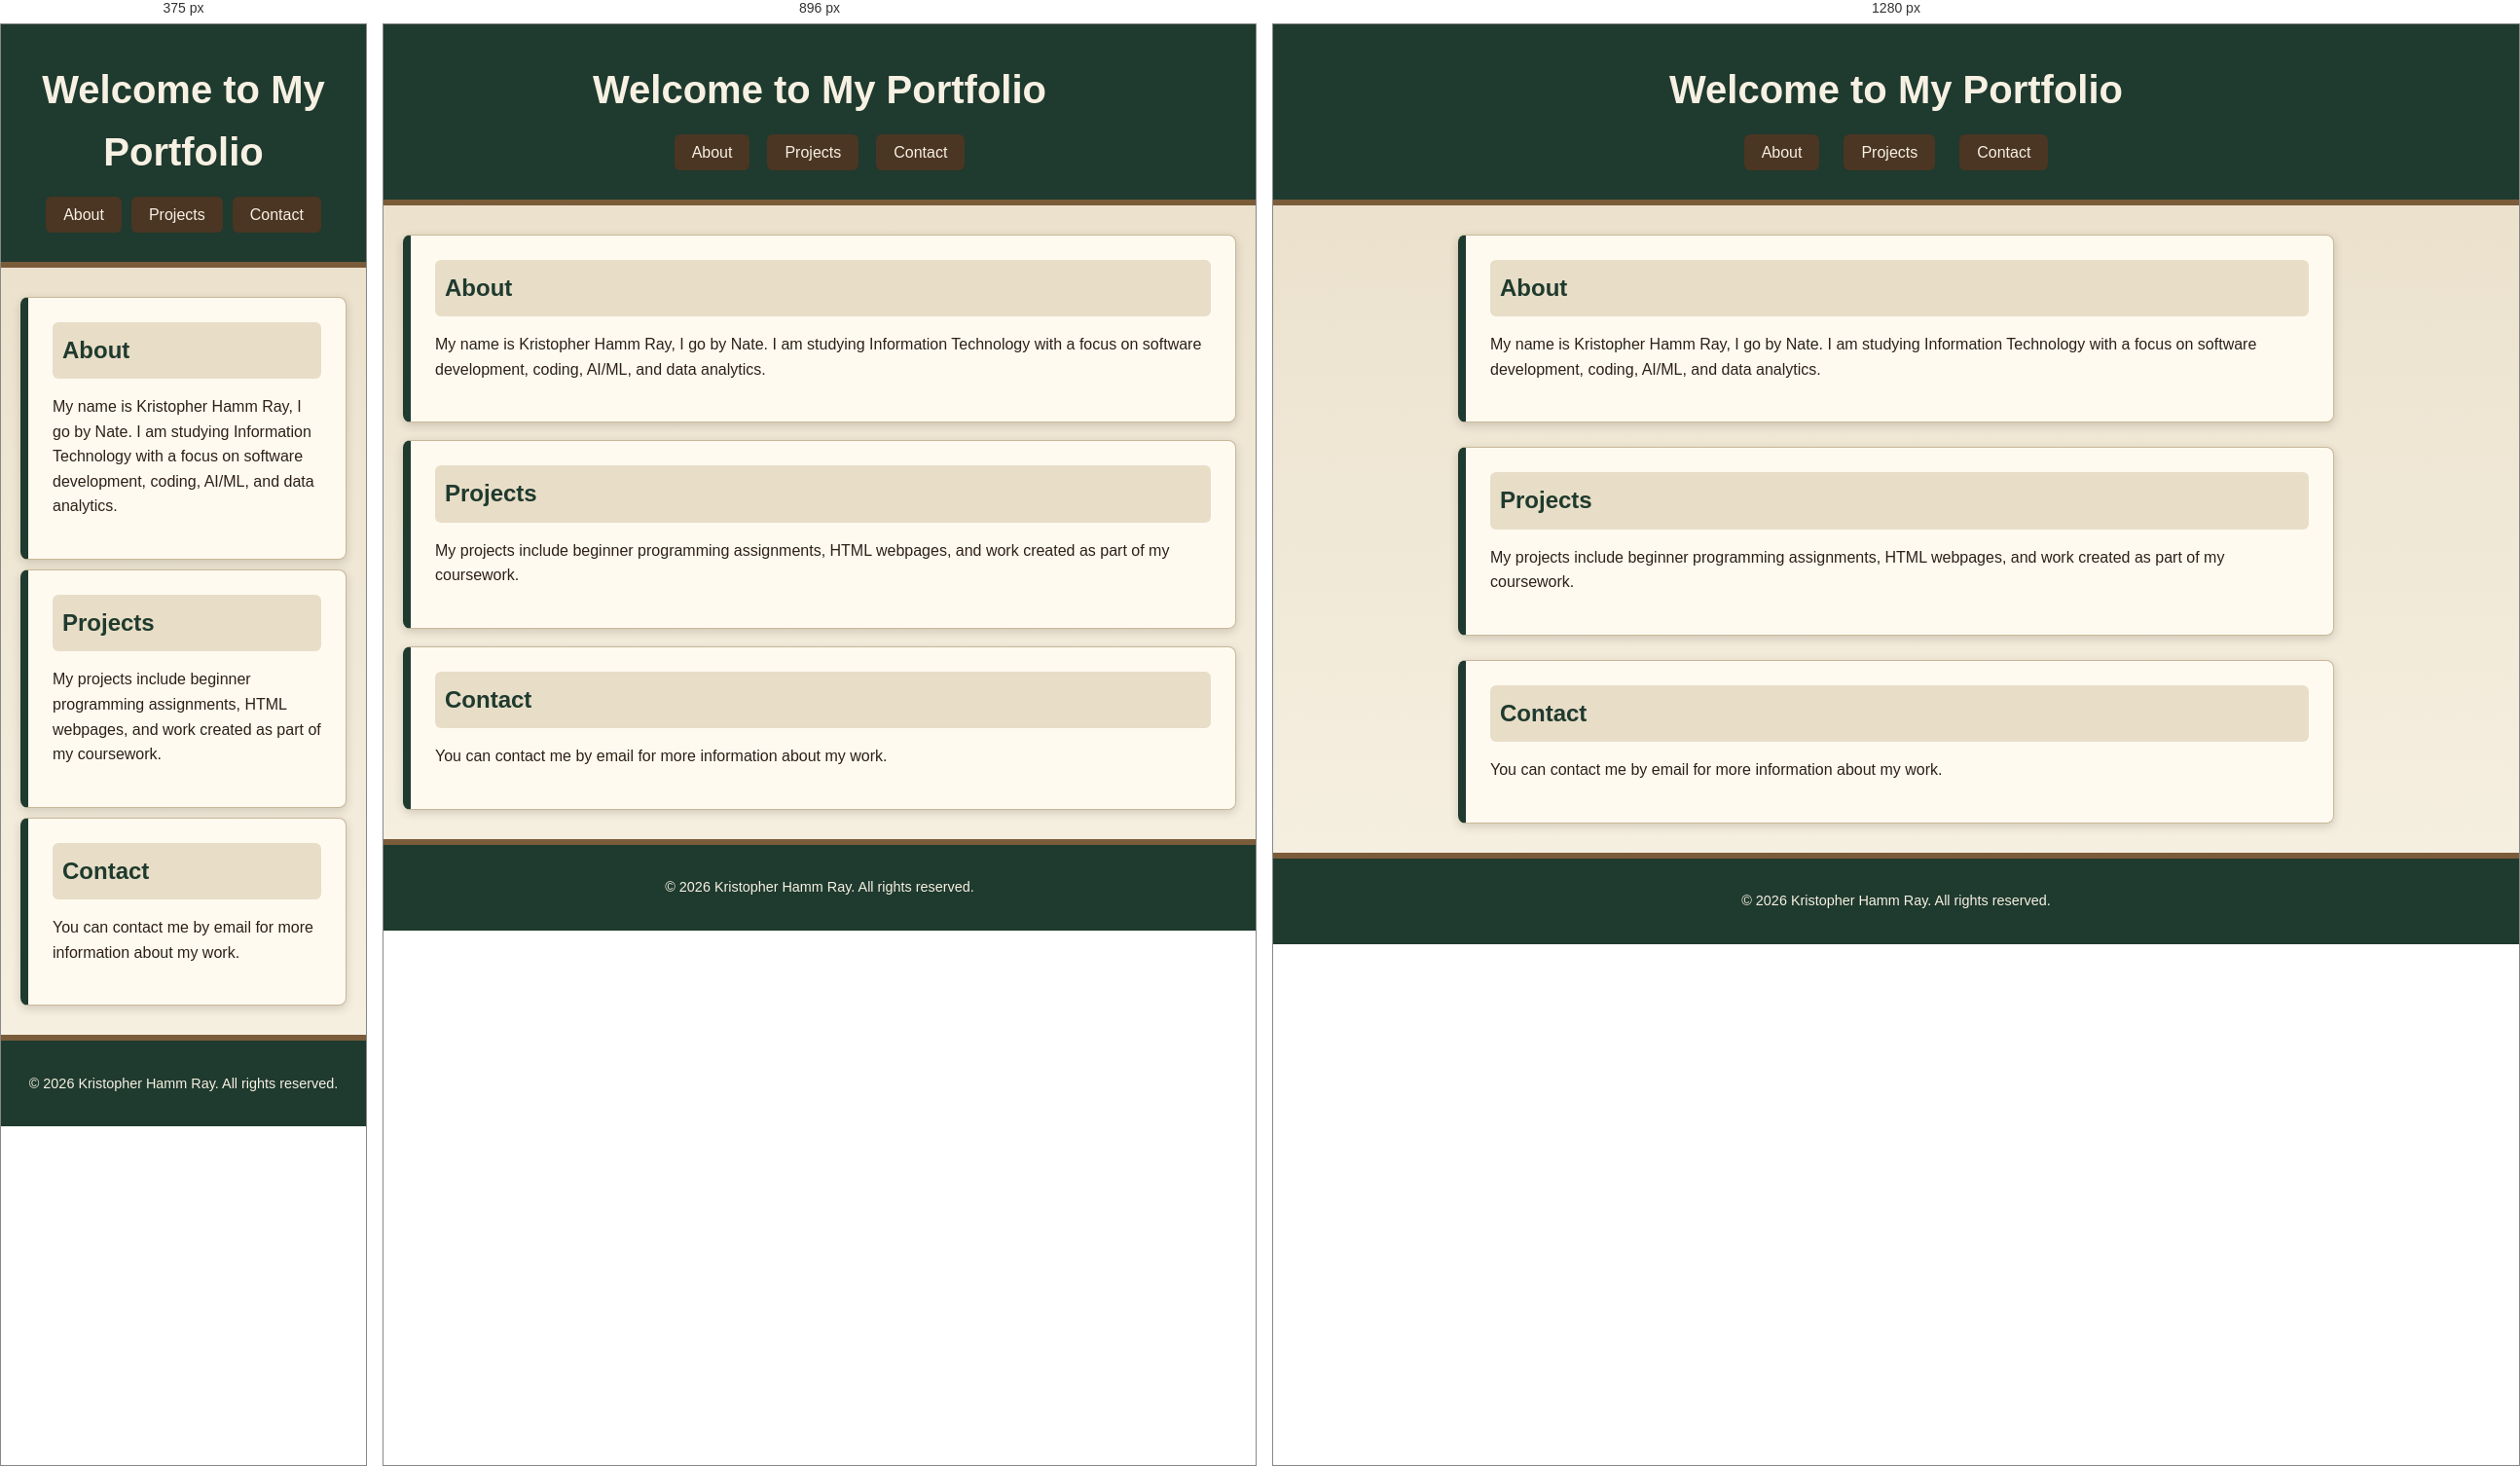
Rendered at 375 px, 896 px and 1280 px, left to right.

<!-- file: Index.html -->
<!DOCTYPE html>
<html lang="en">

<head>
    <meta charset="utf-8" />
    <meta name="description" content="A personal portfolio webpage introducing my background, projects, and contact information." />
    <meta name="keywords" content="portfolio, HTML, web development, projects, contact" />
    <meta name="author" content="Kristopher Hamm Ray" />
    <meta name="viewport" content="width=device-width, initial-scale=1.0" />

    <title>My Portfolio</title>
    <link rel="stylesheet" href="styles.css">
</head>

<body>
    <!-- Page header with a welcome message and menu-->
    <header>
        <h1>Welcome to My Portfolio</h1>

        <!-- Navigation menu with page links-->
        <nav>
            <ul>
                <li><a href="#about">About</a></li>
                <li><a href="#projects">Projects</a></li>
                <li><a href="#contact">Contact</a></li>
            </ul>
        </nav>
    </header>

    <!-- The main content -->
     <main>
        <section id="about">
            <header>
                <h2>About</h2>
            </header>
            <p>
                My name is Kristopher Hamm Ray, I go by Nate. I am studying Information Technology with a focus on software development, coding, AI/ML, and data analytics.
            </p>
        </section>

        <section id="projects">
            <header>
                <h2>Projects</h2>
            </header>
            <p>
                My projects include beginner programming assignments, HTML webpages, and work created as part of my coursework.
            </p>
        </section>

        <section id="contact">
            <header>
                <h2>Contact</h2>
            </header>
            <p>
                You can contact me by email for more information about my work.
            </p>
        </section>
     </main>

     <!-- Page footer with HTML character entity -->
      <footer>
        <p>&copy; 2026 Kristopher Hamm Ray. All rights reserved.</p>
      </footer>
</body>
</html>

/* @media block from styles.css */
@media screen and (min-width: 320px) {
    main,
    nav ul,
    #contact form {
        gap: 10px;
    }
}

/* @media block from styles.css */
@media screen and (min-width: 768px) {
    main,
    nav ul,
    #contact form {
        gap: 18px;
    }
}

/* @media block from styles.css */
@media screen and (min-width: 1024px) {
    main,
    nav ul,
    #contact form {
        gap: 25px;
    }
}